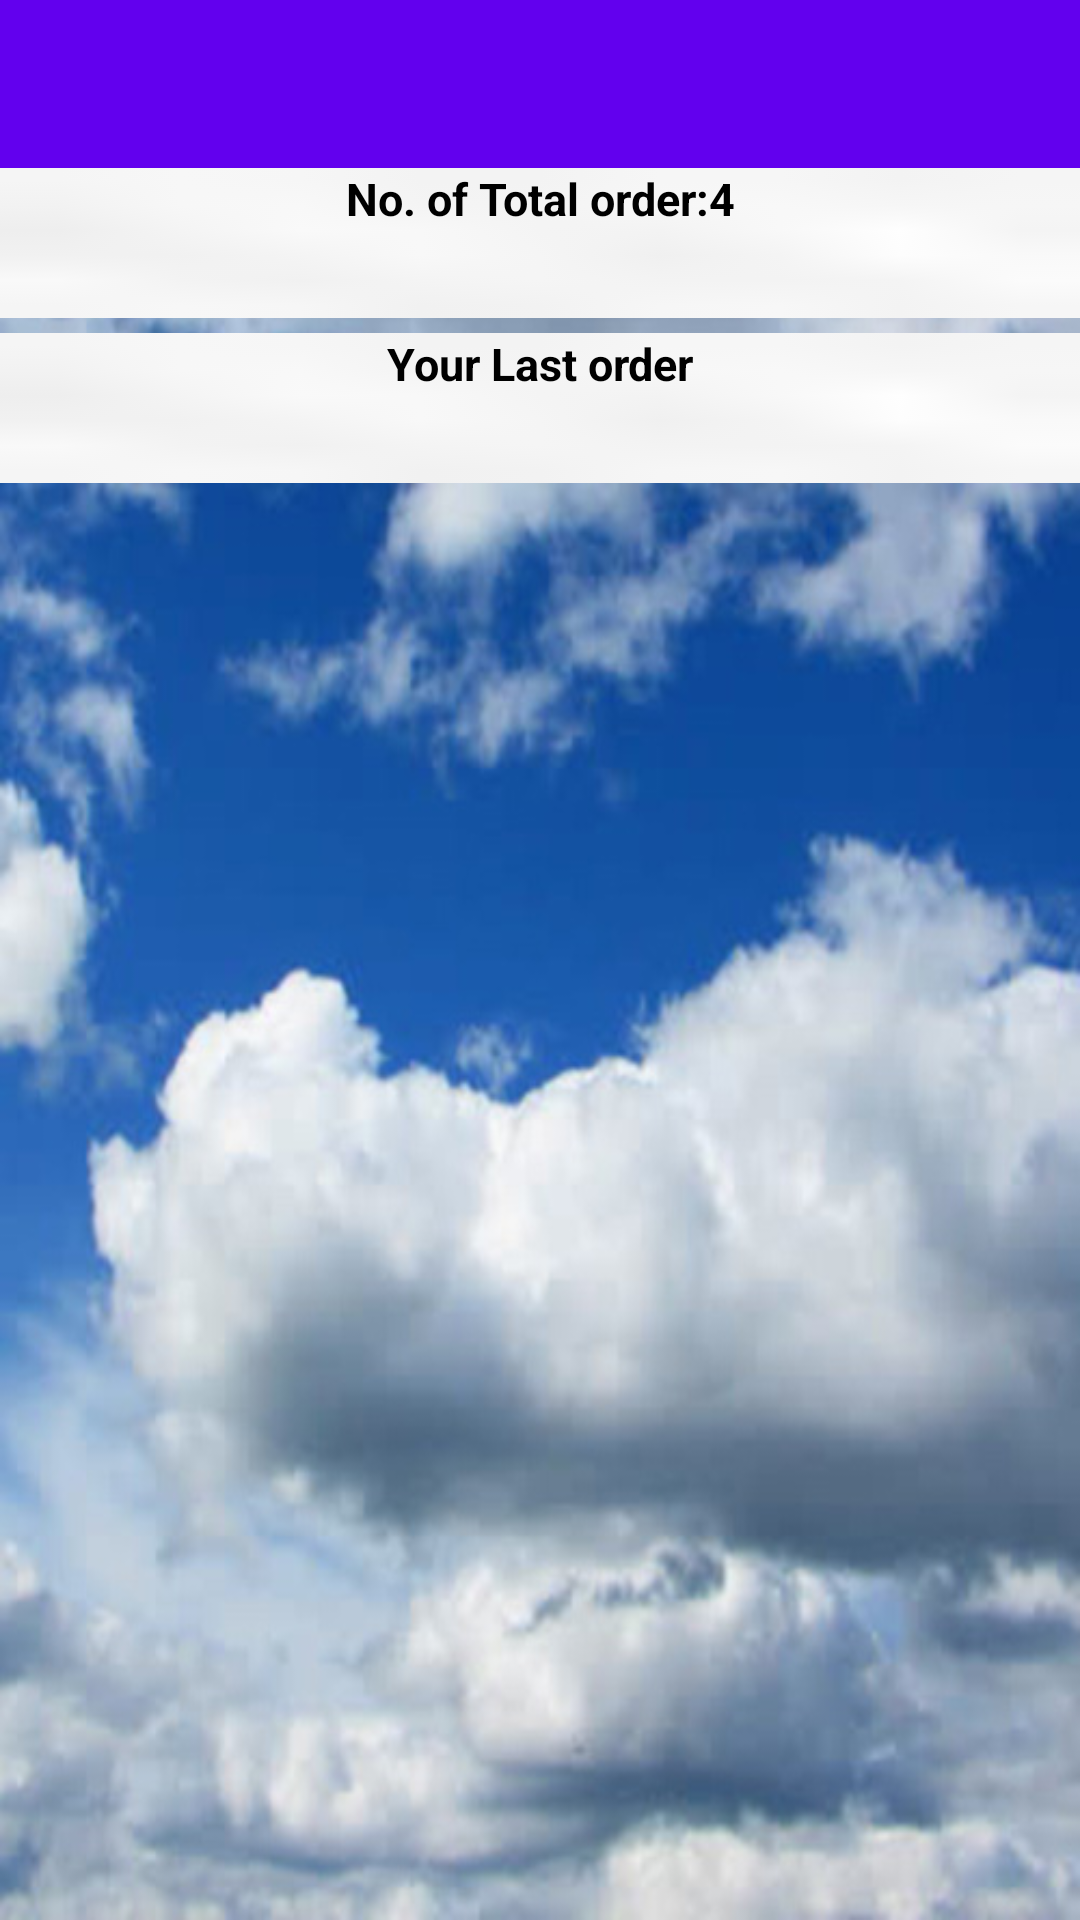

Reconstruct the res/layout file that produces this screen, plus the resources it refers to.
<!-- AndroidManifest.xml: application theme AppTheme -->
<!-- res/layout/activity_cart.xml -->
<?xml version="1.0" encoding="utf-8"?>
<LinearLayout xmlns:android="http://schemas.android.com/apk/res/android"
    xmlns:app="http://schemas.android.com/apk/res-auto"
    xmlns:tools="http://schemas.android.com/tools"
    android:layout_width="match_parent"
    android:background="@drawable/back"
    android:orientation="vertical"
    android:layout_height="match_parent"
    tools:context=".cart">
    <com.google.android.material.appbar.AppBarLayout
        android:layout_width="match_parent"
        android:layout_height="wrap_content"
        android:theme="@style/AppTheme.AppBarOverlay">

        <androidx.appcompat.widget.Toolbar
            android:id="@+id/set_toolbar"
            android:layout_width="match_parent"
            android:layout_height="?attr/actionBarSize"
            android:background="?attr/colorPrimary"
            app:popupTheme="@style/AppTheme.PopupOverlay" />

    </com.google.android.material.appbar.AppBarLayout>

    <TextView
        android:layout_gravity="center_horizontal|center_vertical"
        android:id="@+id/serial1"
        android:background="@drawable/bg"
        android:text="No. of Total order:4"
        android:textAlignment="center"
        android:textColor="@android:color/black"
        android:textSize="15sp"
        android:textStyle="bold"
        android:layout_marginBottom="5dp"
        android:layout_width="match_parent"
        android:layout_height="50dp" />


    <TextView
        android:layout_gravity="center_horizontal|center_vertical"
        android:id="@+id/yourQrder"
        android:text="Your Last order"
        android:textAlignment="center"
        android:layout_marginBottom="2dp"
        android:textColor="@android:color/black"
        android:background="@drawable/bg"
        android:textSize="15sp"
        android:textStyle="bold"
        android:layout_width="match_parent"
        android:layout_height="50dp" />

</LinearLayout>
<!-- resources referenced by this layout -->
<resources>
  <!-- drawable back: jpg bitmap (drawable, 87657 bytes) -->
  <!-- drawable bg: jpg bitmap (drawable, 7449 bytes) -->
  <style name="AppTheme.AppBarOverlay" parent="ThemeOverlay.AppCompat.Dark.ActionBar" />
  <style name="AppTheme.PopupOverlay" parent="ThemeOverlay.AppCompat.Light" />
  <style name="AppTheme" parent="Theme.AppCompat.Light.NoActionBar">
          
          <item name="colorPrimary">@color/colorPrimary</item>
          <item name="colorPrimaryDark">@color/colorPrimaryDark</item>
          <item name="colorAccent">@color/colorAccent</item>
      </style>
  <!-- not gathered from this repository: default colours our renderer supplied (Android Studio template values) -->
  <color name="colorPrimary">#FF6200EE</color>
  <color name="colorPrimaryDark">#FF3700B3</color>
  <color name="colorAccent">#FF03DAC5</color>
</resources>
